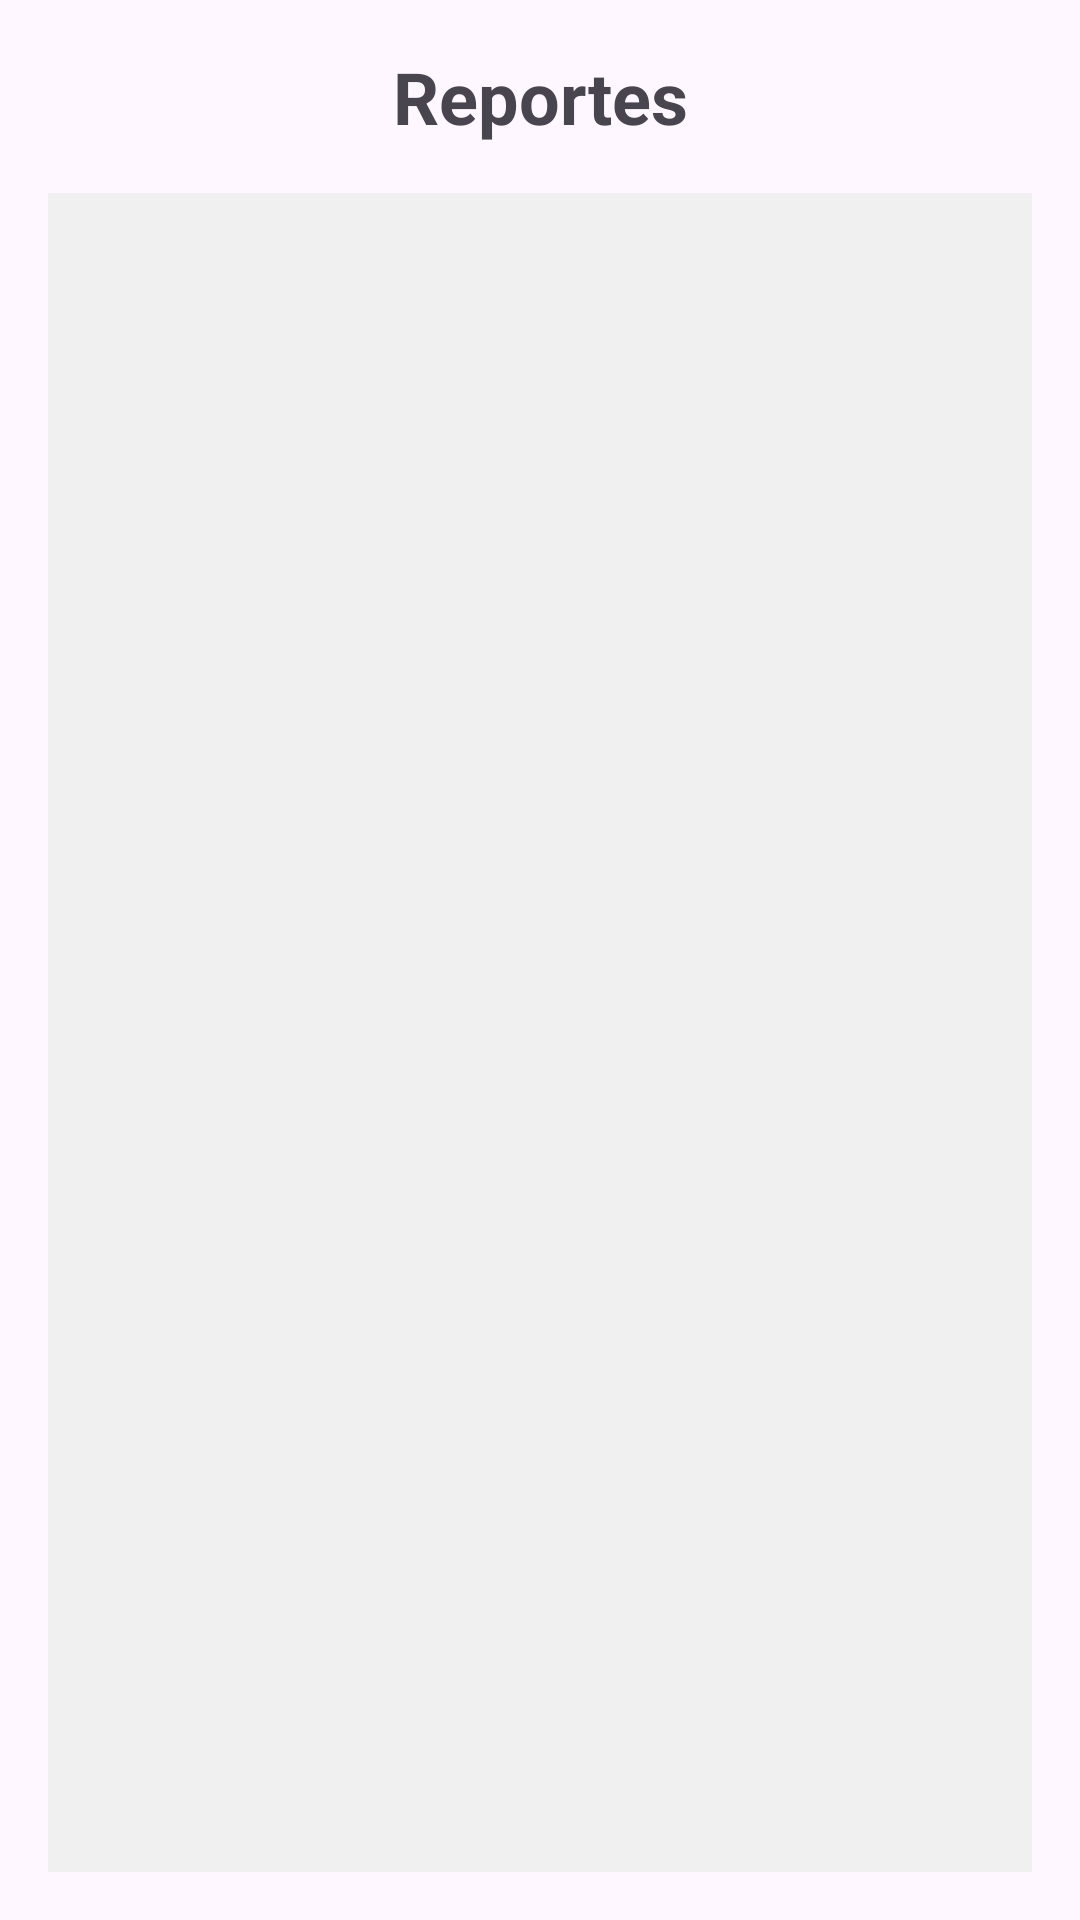

Write the Android layout XML for this screen, with the resource values it uses.
<!-- AndroidManifest.xml: application theme Theme.AutoParkManager -->
<!-- res/layout/activity_reports.xml -->
<?xml version="1.0" encoding="utf-8"?>
<LinearLayout xmlns:android="http://schemas.android.com/apk/res/android"
    android:layout_width="match_parent"
    android:layout_height="match_parent"
    android:orientation="vertical"
    android:padding="16dp">

    <TextView
        android:layout_width="match_parent"
        android:layout_height="wrap_content"
        android:text="Reportes"
        android:textSize="24sp"
        android:textStyle="bold"
        android:gravity="center"
        android:layout_marginBottom="16dp" />

    <LinearLayout
        android:id="@+id/chartContainer"
        android:layout_width="match_parent"
        android:layout_height="match_parent"
        android:orientation="vertical"
        android:gravity="center"
        android:background="#f0f0f0" />
</LinearLayout>
<!-- resources referenced by this layout -->
<resources>
  <style name="Theme.AutoParkManager" parent="Base.Theme.AutoParkManager" />
  <style name="Base.Theme.AutoParkManager" parent="Theme.Material3.DayNight.NoActionBar">
          
          
      </style>
</resources>
